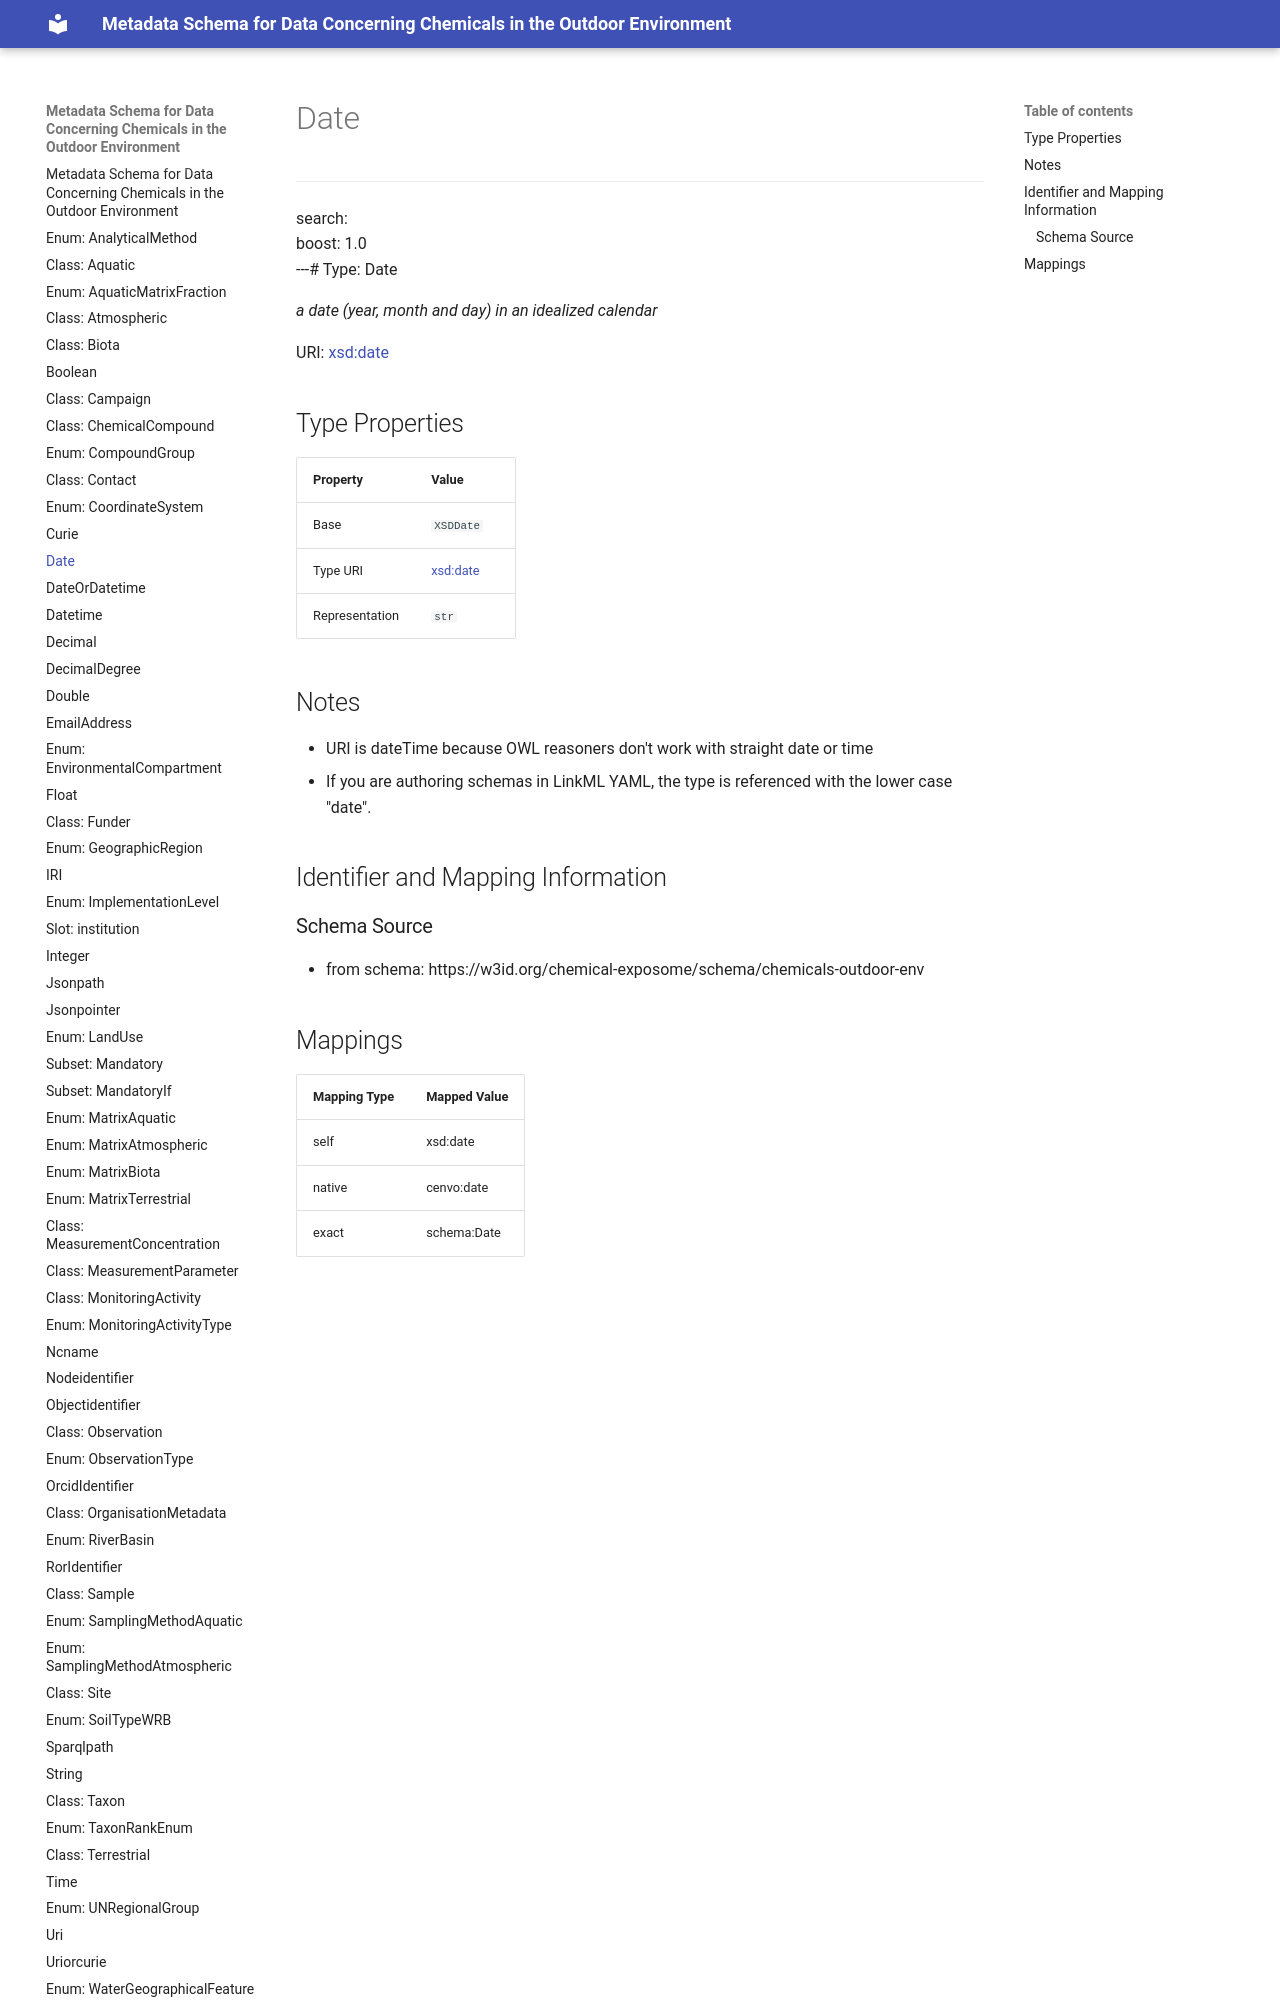

repository: eu-parc/schema_chemicalsOutdoorEnvironment · page: Date/index.html · generator: mkdocs

---
search:
  boost: 1.0
---# Type: Date 




_a date (year, month and day) in an idealized calendar_



<div data-search-exclude markdown="1">

URI: [xsd:date](http://www.w3.org/2001/XMLSchema#date)

## Type Properties
